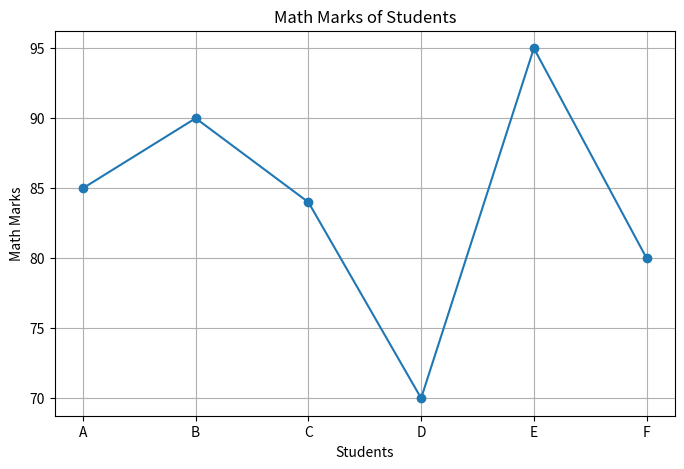
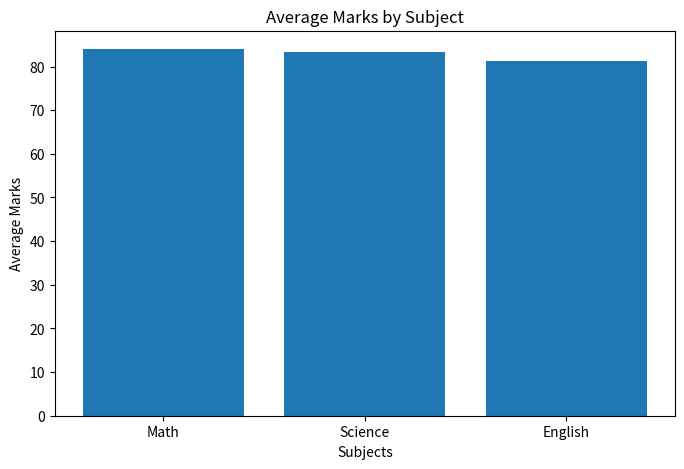
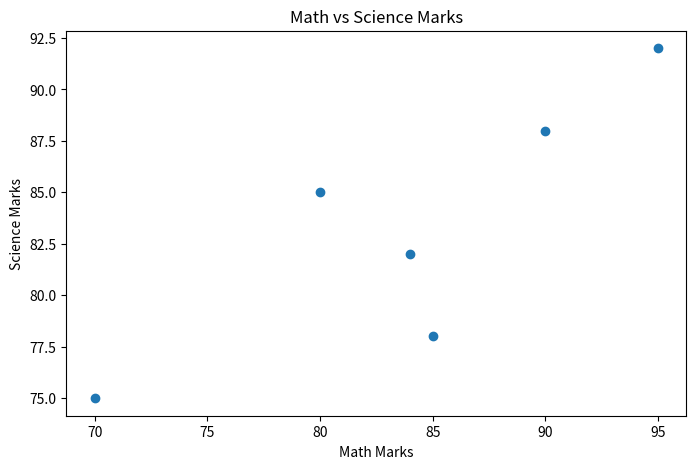

These charts were generated, in order, by the following Python code:
import math
import numpy as np
import pandas as pd
import matplotlib.pyplot as plt
from scipy import stats

print("MATH LIBRARY")

print("Square Root:", math.sqrt(25))
print("Factorial:", math.factorial(5))
print("Ceiling:", math.ceil(4.3))
print("Floor:", math.floor(4.8))
print("Absolute Value:", math.fabs(-15))


print("\nNUMPY LIBRARY")

arr = np.array([10, 20, 30, 40, 50])

print("Array:", arr)
print("Mean:", np.mean(arr))
print("Median:", np.median(arr))
print("Standard Deviation:", np.std(arr))
print("Variance:", np.var(arr))


print("\nPANDAS LIBRARY")

data = {
    "Student": ["A", "B", "C", "D", "E", "F"],
    "Math": [85, 90, np.nan, 70, 95, 80],
    "Science": [78, 88, 82, 75, 92, 85],
    "English": [80, 85, 79, 72, 90, 81]
}

df = pd.DataFrame(data)

print("\nOriginal Dataset:")
print(df)

print("\nFirst Five Records:")
print(df.head())

print("\nMissing Values:")
print(df.isnull().sum())

df["Math"] = df["Math"].fillna(df["Math"].mean())

print("\nCleaned Dataset:")
print(df)

print("\nSummary Statistics:")
print(df.describe())


print("\nSCIPY LIBRARY")

math_scores = df["Math"].to_numpy()
science_scores = df["Science"].to_numpy()

print("Mode:", stats.mode(math_scores, keepdims=False).mode)

correlation, p_value = stats.pearsonr(math_scores, science_scores)

print("Correlation:", correlation)


print("\nMATPLOTLIB VISUALIZATION")

plt.figure(figsize=(8, 5))
plt.plot(df["Student"], df["Math"], marker="o")
plt.title("Math Marks of Students")
plt.xlabel("Students")
plt.ylabel("Math Marks")
plt.grid(True)
plt.show()

average_marks = df[["Math", "Science", "English"]].mean()

plt.figure(figsize=(8, 5))
plt.bar(average_marks.index, average_marks.values)
plt.title("Average Marks by Subject")
plt.xlabel("Subjects")
plt.ylabel("Average Marks")
plt.show()

plt.figure(figsize=(8, 5))
plt.scatter(df["Math"], df["Science"])
plt.title("Math vs Science Marks")
plt.xlabel("Math Marks")
plt.ylabel("Science Marks")
plt.show()
